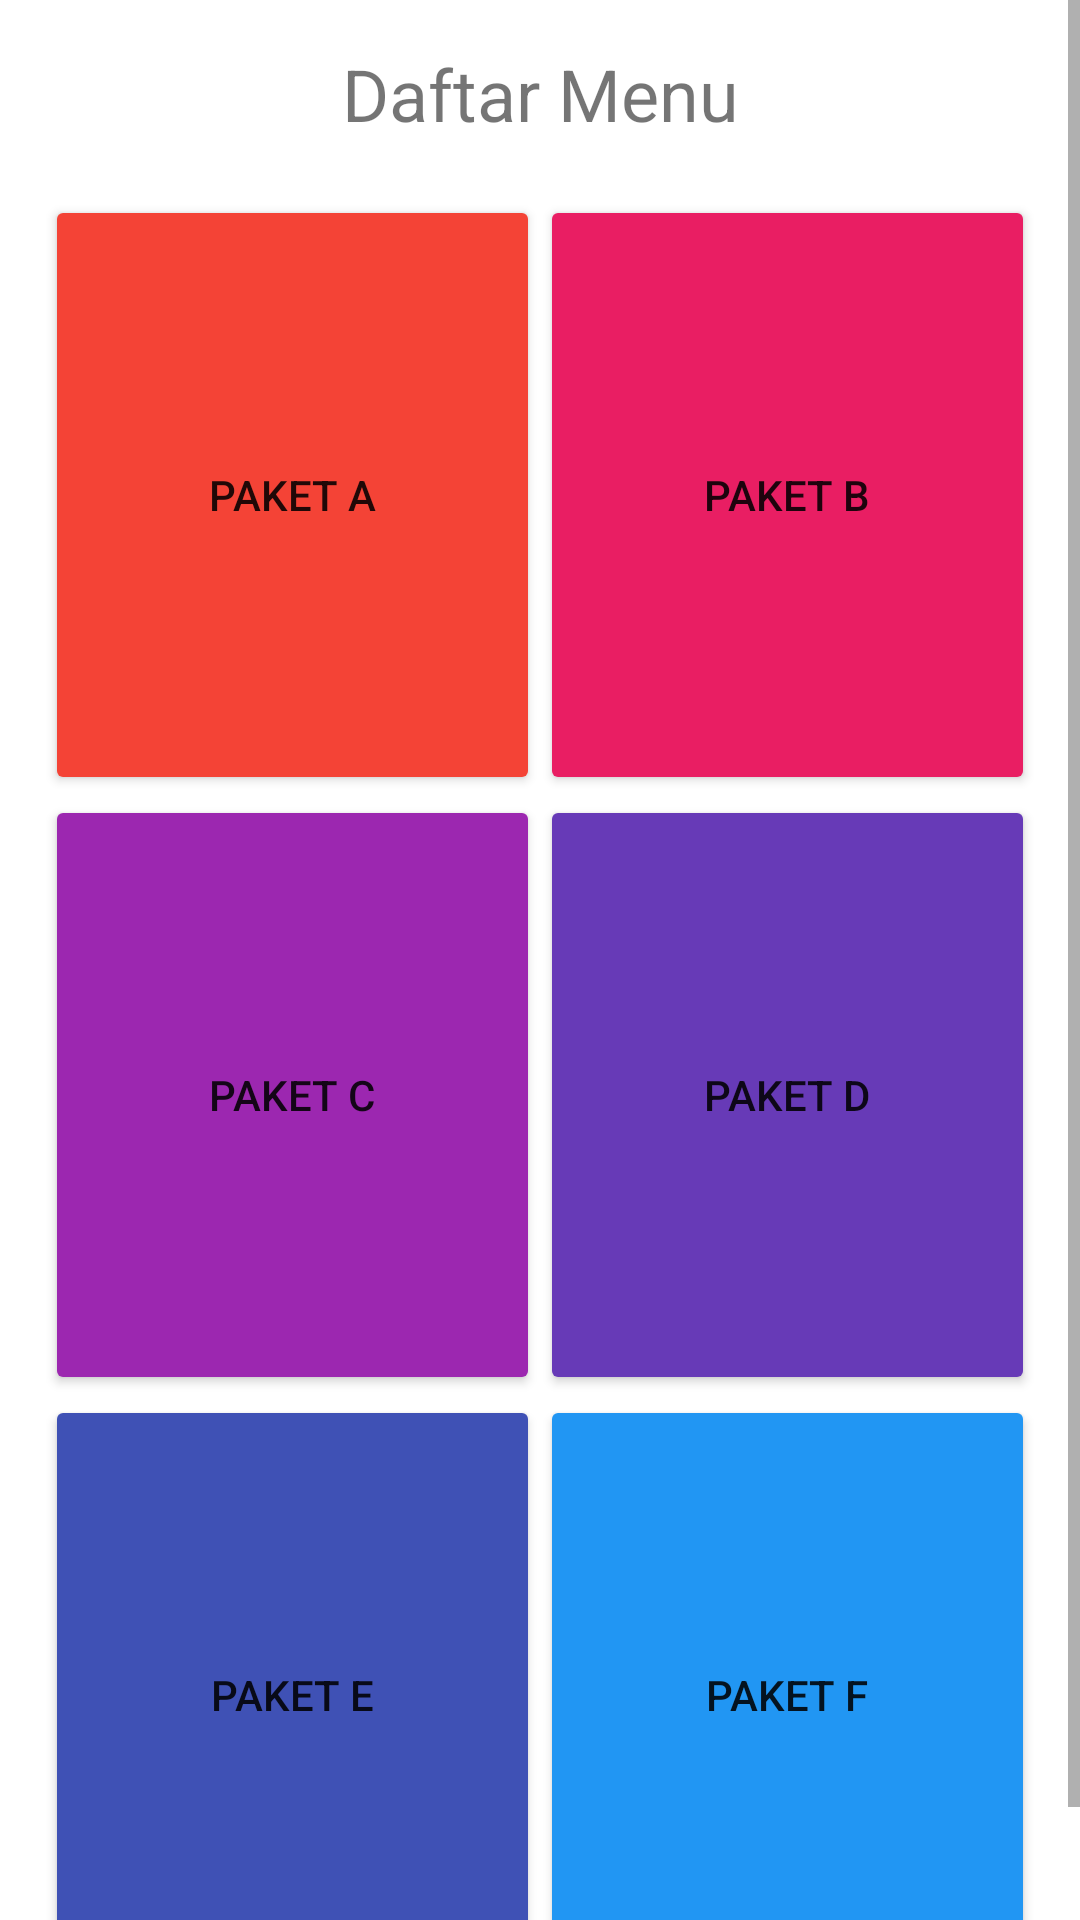

Android layout source for this screen:
<!-- AndroidManifest.xml: application theme Theme.RestoranUJK -->
<!-- res/layout/activity_main.xml -->
<?xml version="1.0" encoding="utf-8"?>
<ScrollView
    xmlns:android="http://schemas.android.com/apk/res/android"
    xmlns:app="http://schemas.android.com/apk/res-auto"
    xmlns:tools="http://schemas.android.com/tools"
    android:layout_width="match_parent"
    android:layout_height="match_parent"
    tools:context=".DaftarMenus">

    <LinearLayout
        android:layout_width="match_parent"
        android:layout_height="wrap_content"
        android:orientation="vertical"
        android:padding="15dp">


        <TextView
            android:id="@+id/tv_daftarMenu"
            android:layout_width="match_parent"
            android:layout_height="50dp"
            android:text="Daftar Menu"
            android:textAlignment="center"
            android:textSize="24sp" />

        <TableLayout
            android:layout_width="match_parent"
            android:layout_height="match_parent">

            <TableRow
                android:layout_width="match_parent"
                android:layout_height="match_parent" >

                <Button
                    android:id="@+id/btn_paketA"
                    android:layout_width="wrap_content"
                    android:layout_height="200sp"
                    android:layout_weight="0.5"
                    android:onClick="kePaketA"
                    android:text="Paket A"
                    app:backgroundTint="#F44336" />

                <Button
                    android:id="@+id/btn_paketB"
                    android:layout_width="wrap_content"
                    android:layout_height="match_parent"
                    android:layout_weight="0.5"
                    android:onClick="kePaketB"
                    android:text="Paket B"
                    app:backgroundTint="#E91E63" />
            </TableRow>

            <TableRow
                android:layout_width="match_parent"
                android:layout_height="match_parent" >

                <Button
                    android:id="@+id/btn_paketC"
                    android:layout_width="wrap_content"
                    android:layout_height="200sp"
                    android:layout_weight="0.5"
                    android:onClick="kePaketC"
                    android:text="Paket C"
                    app:backgroundTint="#9C27B0" />

                <Button
                    android:id="@+id/btn_paketD"
                    android:layout_width="wrap_content"
                    android:layout_height="200sp"
                    android:layout_weight="0.5"
                    android:onClick="kePaketD"
                    android:text="Paket D"
                    app:backgroundTint="#673AB7" />
            </TableRow>

            <TableRow
                android:layout_width="match_parent"
                android:layout_height="match_parent" >

                <Button
                    android:id="@+id/btn_paketE"
                    android:layout_width="wrap_content"
                    android:layout_height="200sp"
                    android:layout_weight="0.5"
                    android:onClick="kePaketE"
                    android:text="Paket E"
                    app:backgroundTint="#3F51B5" />

                <Button
                    android:id="@+id/btn_paketF"
                    android:layout_width="wrap_content"
                    android:layout_height="200sp"
                    android:layout_weight="0.5"
                    android:onClick="kePaketF"
                    android:text="Paket F"
                    app:backgroundTint="#2196F3" />
            </TableRow>

            <TableRow
                android:layout_width="match_parent"
                android:layout_height="match_parent" />

            <TableRow
                android:layout_width="match_parent"
                android:layout_height="match_parent" />
        </TableLayout>
    </LinearLayout>
</ScrollView>
<!-- resources referenced by this layout -->
<resources>
  <style name="Theme.RestoranUJK" parent="Theme.MaterialComponents.DayNight.DarkActionBar">
          
          <item name="colorPrimary">@color/purple_500</item>
          <item name="colorPrimaryVariant">@color/purple_700</item>
          <item name="colorOnPrimary">@color/white</item>
          
          <item name="colorSecondary">@color/teal_200</item>
          <item name="colorSecondaryVariant">@color/teal_700</item>
          <item name="colorOnSecondary">@color/black</item>
          
          <item name="android:statusBarColor" tools:targetApi="l">?attr/colorPrimaryVariant</item>
          
      </style>
  <!-- not gathered from this repository: default colours our renderer supplied (Android Studio template values) -->
  <color name="purple_500">#FF6200EE</color>
  <color name="purple_700">#FF3700B3</color>
  <color name="teal_200">#FF03DAC5</color>
  <color name="teal_700">#FF018786</color>
  <color name="black">#FF000000</color>
  <color name="white">#FFFFFFFF</color>
</resources>
